Run: headless pygame with SDL's dummy video driver; simulated clock (each Clock.tick advances the game by its frame time, no real sleeping); random seed 0; keys injected as events and as key.get_pressed() state; no mouse input.
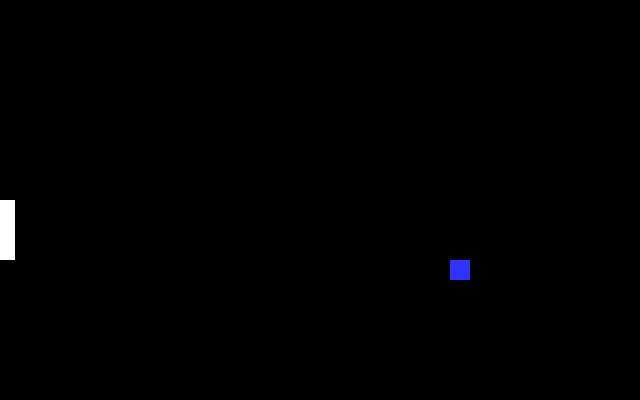
Frame 1 of 4 · flips 1–60 · no input
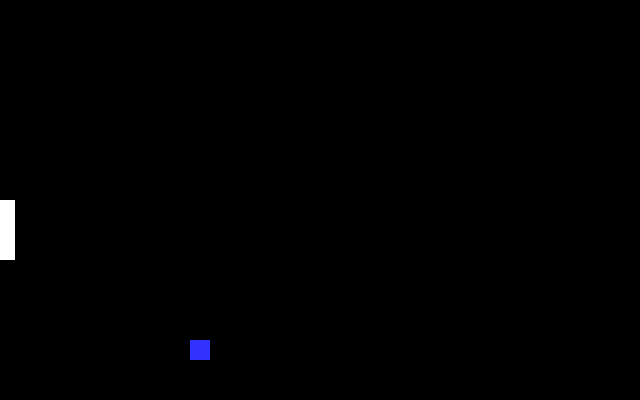
Frame 2 of 4 · flips 61–180 · tapped SPACE, RETURN · held RIGHT (→), D
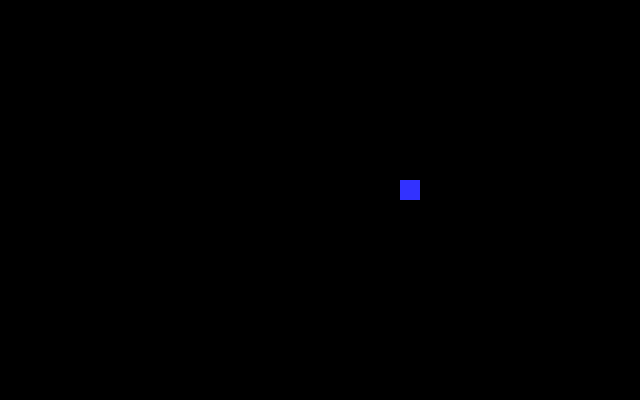
Frame 3 of 4 · flips 181–300 · held DOWN (↓), S
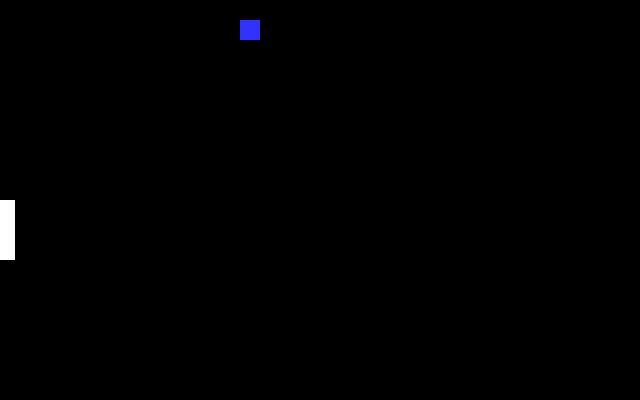
Frame 4 of 4 · flips 301–420 · held LEFT (←), A, UP (↑), W

The pygame program that drew these frames:

import pygame, math
# --Global Constant

# -- Color 
BLACK = (0,0,0)
WHITE = (255,255,255)
BLUE = (50,50, 255)
YELLOW = (255,255,0)
RED = (255,50,50)
DARKBLUE = (0,0, 150)

# -- Initialize pygame
pygame.init()

# -- Blank Screen
size = (640, 400)
screen = pygame.display.set_mode(size)
# -- Title of new window/screen
surface = pygame.display.set_caption("Pong")
# -- Exit game flag set to False
done = False
sun_x = 40
sun_y = 100
sun_flag = True
ball_xflag = True
ball_yflag = True
ballWidth = 20
x_val = 150
y_val = 200
x_direction = 5
y_direction = 5
pad_width = 15
pad_length = 60
lPadSpeed = 0
lPady = size[1] // 2
# -- Manages how fast screen refresh
clock = pygame.time.Clock()

### -- Game loop
while not done:
    # -- User input and controls
    for event in pygame.event.get():
        if event.type == pygame.QUIT:
            done = True
        elif event.type == pygame.KEYDOWN:
            if event.key == pygame.K_UP:
                lPadSpeed = -5
            elif event.key == pygame.K_DOWN:
                lPadSpeed = 5
        elif event.type == pygame.KEYUP:
            if event.key == pygame.K_UP or event.key == pygame.K_DOWN:
                lPadSpeed = 0

    """ if keys[pygame.K_UP]:
        lPady -= 5
    if keys[pygame.K_DOWN]:
        lPady += 5"""
        #Endif
    #Next event
    #--Game logic goes after this comment
    lPady += lPadSpeed
    if x_val >= size[0] -20:
        ball_xflag = False
    elif x_val < 0:
        ball_xflag = True
    if ball_xflag:
        x_val += x_direction
    else:
        x_val -= x_direction
    if y_val <= 0:
        ball_yflag = True
    elif y_val >= size[1] - 20:
        ball_yflag = False
    if ball_yflag:
        y_val += y_direction
    else:
        y_val -= y_direction

    # -- Screen background is BLACK
    screen.fill(BLACK)

    # -- Draw here
    # screen, [red, blue, green], (left, top, width, height))
    #BALL
    pygame.draw.rect(screen,BLUE,(x_val, y_val,ballWidth,ballWidth))
    pygame.draw.rect(screen,WHITE, (0, lPady,  pad_width, pad_length))
    

    # circle(surface, color, center, radius, width)

    # -- flip display to reveal new position of objects
    pygame.display.flip()

    # - The clock ticks over
    clock.tick(60)
    if sun_x > size[0] + 40 or sun_x < -40:
        screen.fill(DARKBLUE)
        pygame.display.update()
        pygame.time.delay(100)
#Endwhile
pygame.quit()
